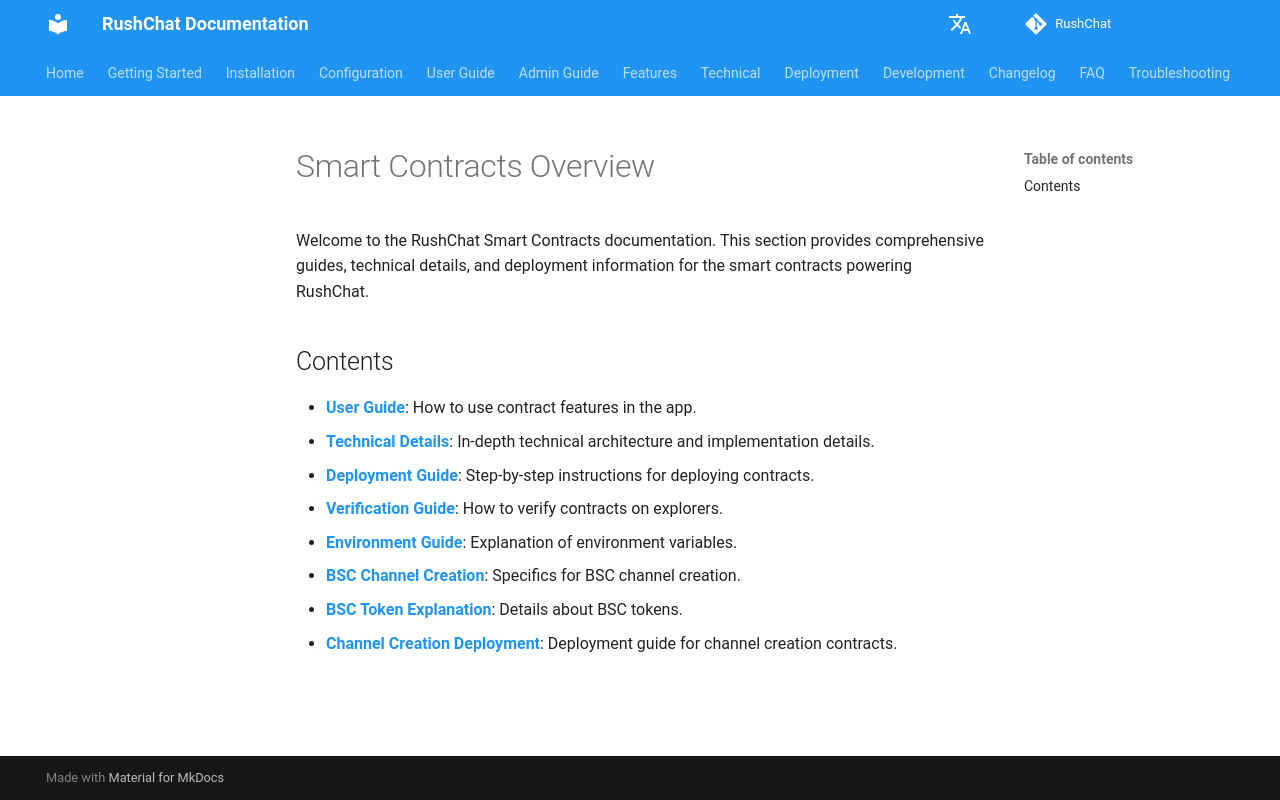

repository: loserxdev/rushchat · page: contracts/index.html · generator: mkdocs

# Smart Contracts Overview

Welcome to the RushChat Smart Contracts documentation. This section provides comprehensive guides, technical details, and deployment information for the smart contracts powering RushChat.

## Contents

- **[User Guide](../user-guide/contracts.md)**: How to use contract features in the app.
- **[Technical Details](technical.md)**: In-depth technical architecture and implementation details.
- **[Deployment Guide](deployment.md)**: Step-by-step instructions for deploying contracts.
- **[Verification Guide](verification.md)**: How to verify contracts on explorers.
- **[Environment Guide](env-guide.md)**: Explanation of environment variables.
- **[BSC Channel Creation](bsc-channel.md)**: Specifics for BSC channel creation.
- **[BSC Token Explanation](bsc-token.md)**: Details about BSC tokens.
- **[Channel Creation Deployment](channel-creation.md)**: Deployment guide for channel creation contracts.
